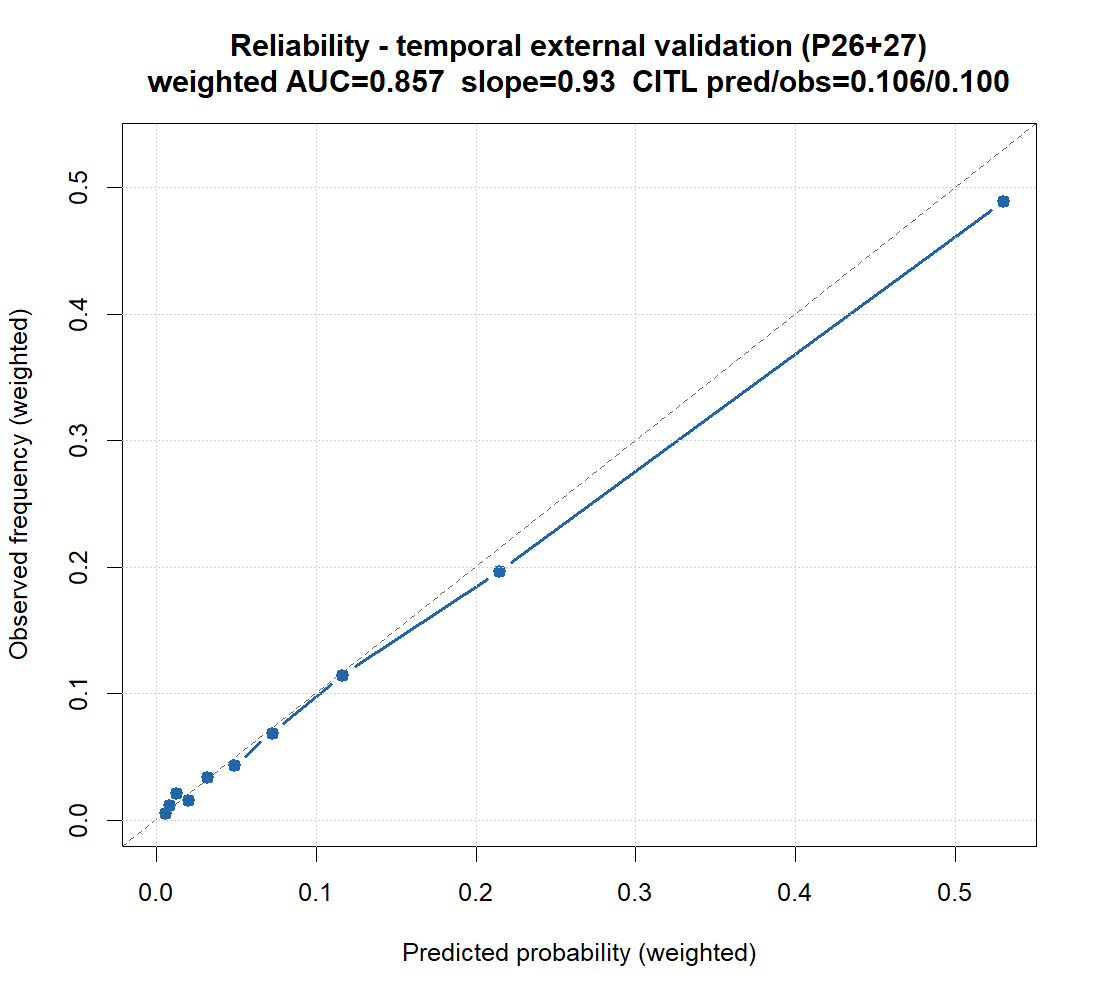

Data behind this chart, as committed beside it:
bin, mean_pred, obs_freq, wn, lo, hi
[-Inf,0.00645], 0.005234, 0.005602, 67631379, 0.00082, 0.01239
(0.00645,0.00977], 0.007955, 0.01157, 67536915, 0.004645, 0.02034
(0.00977,0.0154], 0.01237, 0.02121, 67607984, 0.01038, 0.03357
(0.0154,0.0247], 0.01958, 0.01593, 67490127, 0.009987, 0.02279
(0.0247,0.0395], 0.03174, 0.03396, 67544777, 0.0239, 0.0462
(0.0395,0.0599], 0.04843, 0.04291, 67573803, 0.03215, 0.0551
(0.0599,0.0889], 0.07235, 0.06893, 67641437, 0.05243, 0.0844
(0.0889,0.151], 0.1166, 0.1148, 67535158, 0.09519, 0.1357
(0.151,0.303], 0.2147, 0.1966, 67507290, 0.175, 0.2196
(0.303, Inf], 0.5301, 0.4892, 67551746, 0.4558, 0.5204
